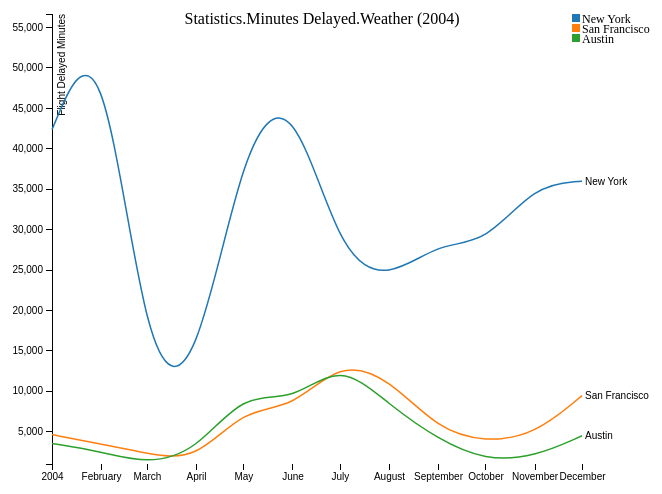
D3 v4 page, settled after 360 driven frames (6 s of simulated time); the page loaded 1 data file(s).



let svg = d3.select("svg"),
    margin = {top: 20, right: 80, bottom: 30, left: 50},
    width = svg.attr("width") - margin.left - margin.right,
    height = svg.attr("height") - margin.top - margin.bottom,
    g = svg.append("g").attr("transform", "translate(" + margin.left + "," + margin.top + ")");

let parseTime = d3.timeParse("%Y%m%d");

let x = d3.scaleTime().range([0, width]),
    y = d3.scaleLinear().range([height, 0]),
    color = d3.scaleOrdinal(d3.schemeCategory10);

let line = d3.line()
    .curve(d3.curveBasis)
    .x(function(d) { return x(d.date); })
    .y(function(d) { return y(d.temperature); });

//cities to be shown
let filterData={"Austin":true,"New York":true,"San Francisco":true};

// Ref: https://blockbuilder.org/Catherine-Yu/535493a01252baa65cc69aed735088ae
let zoom = d3.zoom()
    .scaleExtent([1 / 4, 8])
    .translateExtent([[-width, -Infinity], [2 * width, Infinity]])
    .extent([[margin.left, 0], [width - margin.right, height]])
    .on("zoom", zoomed);

let zoomRect = svg.append("rect")
    .attr("width", width)
    .attr("height", height)
    .attr("fill", "none")
    .attr("pointer-events", "all")
    .call(zoom);

function drawChart(filterData){
    d3.tsv("airlines3.tsv", type, function(error, data) {
        if (error) {
            console.log("error",error);
            return ;
        }

        try{
            let cities = data.columns.slice(1).map(function(id) {
                return {
                    id: id,
                    values: data.map(function(d) {
                        return {date: d.date, temperature: d[id]};
                    })
                };
            });

            x.domain(d3.extent(data, function(d) { return d.date; }));

            y.domain([
                d3.min(cities, function(c) { return d3.min(c.values, function(d) { return d.temperature; }); }),
                d3.max(cities, function(c) { return d3.max(c.values, function(d) { return d.temperature; }); })
            ]);

            color.domain(cities.map(function(c) { return c.id; }));

            g.selectAll("*").remove();
            // Legend
            let legend = g.selectAll('g')
                .data(cities)
                .enter()
                .append('g')
                .attr('class', 'legend');

            legend.append('rect')
                .attr('x', width - 10)
                .attr('y', function(d, i){ return i *  10;})
                .attr('width', 8)
                .attr('height', 8)
                .style('fill', function(d) {
                    return color(d.id);
                });

            legend.append('text')
                .attr('x', width)
                .attr('y', function(d, i){ return (i *  10) + 9;})
                .attr('style',"font-size: 12px;")
                .text(function(d){ return d.id; });

            legend
                .on("click",(d => reDraw(d.id)))
                .on("mouseover",(d => highlight(d.id)))
                .on("mouseleave",(d => doNotHighlight(d.id)));

            g.append("g")
                .attr("class", "axis axis--x")
                .attr("transform", "translate(0," + height + ")")
                .call(d3.axisBottom(x));

            g.append("g")
                .attr("class", "axis axis--y")
                .call(d3.axisLeft(y))
                .append("text")
                .attr("transform", "rotate(-90)")
                .attr("y", 6)
                .attr("dy", "0.71em")
                .attr("fill", "#000")
                .text("Flight Delayed Minutes");

            let city = g.selectAll(".city")
                .data(cities.filter(function(d){return filterData[d.id]==true;}))
                .enter().append("g")
                .attr("class", "city");

            city.append("path")
                .attr("class", function(d) {
                    return "line " + d.id
                })
                .attr("d", function(d) { return line(d.values); })
                .style("stroke", function(d) { return color(d.id); });

            city.append("text")
                .datum(function(d) { return {id: d.id, value: d.values[d.values.length - 1]}; })
                .attr("transform", function(d) { return "translate(" + x(d.value.date) + "," + y(d.value.temperature) + ")"; })
                .attr("x", 3)
                .attr("class", function(d) {
                    return  d.id + "_1"
                })
                .attr("dy", "0.35em")
                .style("font", "10px sans-serif")
                .text(function(d) { return d.id; });

            g.selectAll(".city")
                .data(cities.filter(function(d){return filterData[d.id]==true;}))
                .exit()
                .remove();

            let xExtent = d3.extent(data, function(d) {return d.date; });
            zoom.translateExtent([[margin.left, -Infinity], [width - margin.right, Infinity]])
            zoomRect.call(zoom.transform, d3.zoomIdentity);

            // Adding chart label
            g.append("text")
                .attr("class", "chart-label")
                .attr("x",  width / 4)
                .attr("y", 10)
                .text("Statistics.Minutes Delayed.Weather (2004)")
        }
        catch (e){
            console.log("e",e);
        }

        function reDraw(id){

            filterData[id]=!filterData[id];
            drawChart(filterData);
        }
    });
}
drawChart(filterData);

function zoomed() {
    try{
        let xz = d3.event.transform.rescaleX(x);
        let yz = d3.event.transform.rescaleY(y);

        // x axis change when zoom
        g.select(".axis--x")
            .call(d3.axisBottom(x).scale(xz));

        // y
        g.select(".axis--y")
            .call(d3.axisLeft(x).scale(yz));

        //line
        line.x(function(d) { return xz(d.date); })
        d3.selectAll('.line').attr("d", function(d){return line(d.values);});
    }
    catch (e){
        console.log("e",e);
    }
}

function highlight(selected_category) {
    let classVal = selected_category;

    if(selected_category === "San Francisco"){
        classVal="San.Francisco"
    }
    if(selected_category === "New York"){
        classVal="New.York"
    }
    d3.selectAll(".line")
        .transition().duration(200).style("stroke", "lightgrey")
        .style("opacity", "0.3")
    d3.selectAll("." + classVal)
        .transition().duration(200)
        .style("stroke", color(selected_category))
        .style("opacity", "1")
}
function doNotHighlight() {
    d3.selectAll(".line")
        .transition().duration(200).delay(100)
        .style("stroke", function(d) {
            return (color(d.id))
        }).style("opacity", "1")
}

function type(d, _, columns) {
  d.date = parseTime(d.date);
  for (let i = 1, n = columns.length, c; i < n; ++i)
      d[c = columns[i]] = +d[c];
  return d;
}



### data: airlines3.tsv
date	New York	San Francisco	Austin
20040101	42304	4580	3486
20040201	56601	3425	2496
20040301	11812	2249	945
20040401	11253	1310	2483
20040501	41153	7789	9817
20040601	47159	7790	8632
20040701	26468	13677	13602
20040801	23730	11569	8294
20040901	28307	5193	3988
20041001	28159	3646	1369
20041101	35505	4528	1822
20041201	35928	9397	4432